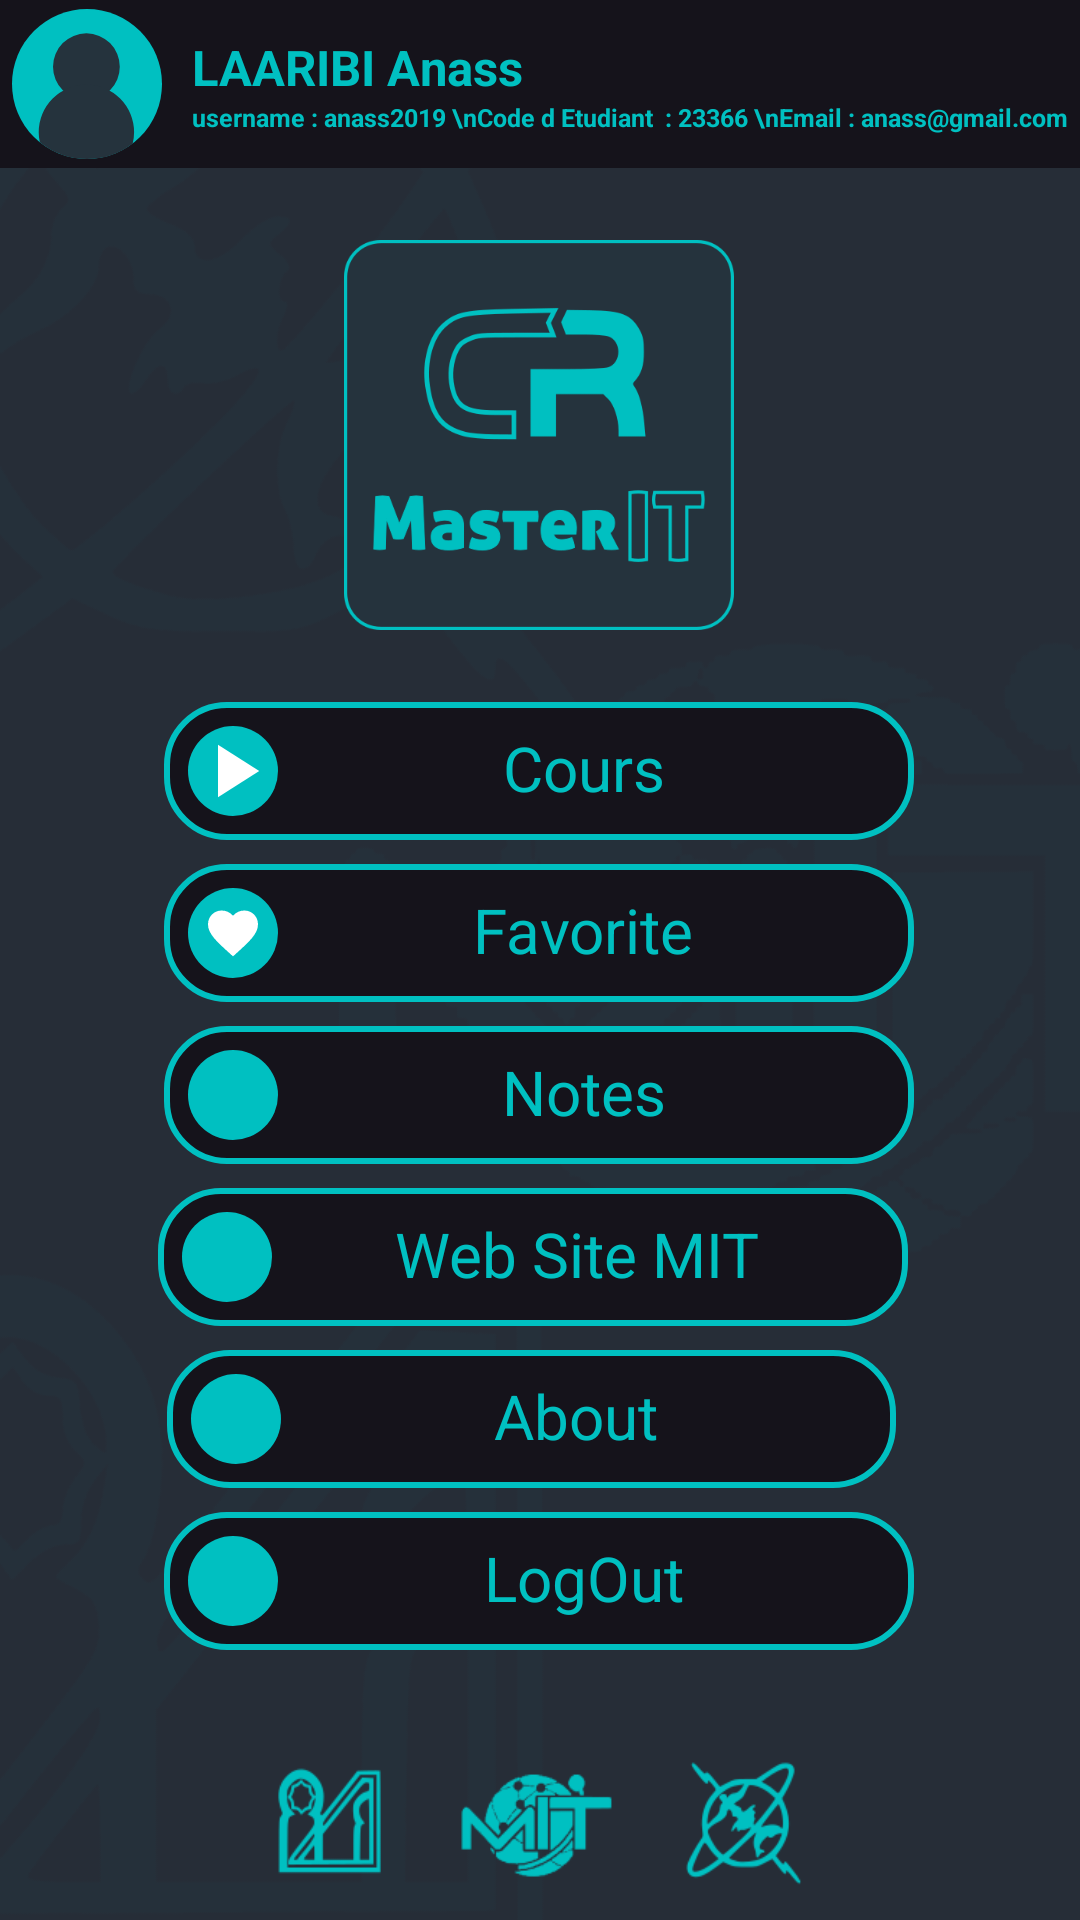

Layout XML and referenced resources for this Android screen:
<!-- AndroidManifest.xml: application theme AppTheme -->
<!-- res/layout/activity__home.xml -->
<?xml version="1.0" encoding="utf-8"?>
<android.support.constraint.ConstraintLayout xmlns:android="http://schemas.android.com/apk/res/android"
    xmlns:app="http://schemas.android.com/apk/res-auto"
    xmlns:tools="http://schemas.android.com/tools"
    android:layout_width="match_parent"
    android:layout_height="match_parent"
    tools:context=".Activity_Home"
    android:background="@drawable/background_2">

    <LinearLayout
        android:id="@+id/linearLayout3"
        android:layout_width="0dp"
        android:layout_height="wrap_content"

        android:gravity="center"
        android:background="@color/color_1"
        android:orientation="horizontal"
        android:paddingVertical="3dp"
        app:layout_constraintEnd_toEndOf="parent"
        app:layout_constraintStart_toStartOf="parent"
        app:layout_constraintTop_toTopOf="parent">

        <ImageView
            android:id="@+id/imageView"
            android:layout_width="50dp"
            android:layout_height="50dp"
            android:layout_marginRight="10dp"
            app:srcCompat="@drawable/ic_user_image" />

        <LinearLayout
            android:layout_width="wrap_content"
            android:layout_height="wrap_content"
            android:orientation="vertical">

            <TextView
                android:id="@+id/tv_nomprenom"
                android:layout_width="wrap_content"
                android:layout_height="wrap_content"
                android:text="LAARIBI Anass"
                android:textColor="@color/color_3"
                android:textSize="8pt"
                android:textStyle="bold" />

            <TextView
                android:id="@+id/tv_username_ce_email"
                android:layout_width="wrap_content"
                android:layout_height="wrap_content"

                android:text="username : anass2019 \nCode d Etudiant  : 23366 \nEmail : anass@gmail.com"

                android:textColor="@color/color_3"
                android:textSize="4pt"
                android:textStyle="bold" />
        </LinearLayout>

    </LinearLayout>

    <ImageView
        android:id="@+id/imageView2"
        android:layout_width="130dp"
        android:layout_height="130dp"
        android:layout_marginStart="8dp"
        android:layout_marginTop="24dp"
        android:layout_marginEnd="8dp"
        android:src="@drawable/ic_icon_rect"
        app:layout_constraintEnd_toEndOf="parent"
        app:layout_constraintHorizontal_bias="0.498"
        app:layout_constraintStart_toStartOf="parent"
        app:layout_constraintTop_toBottomOf="@+id/linearLayout3" />

    <LinearLayout
        android:id="@+id/btn_cours"
        android:layout_width="250dp"
        android:layout_height="wrap_content"
        android:layout_marginStart="8dp"
        android:layout_marginTop="24dp"
        android:layout_marginEnd="8dp"
        android:background="@drawable/button_style_1"
        android:orientation="horizontal"
        android:padding="8dp"

        app:layout_constraintEnd_toEndOf="parent"
        app:layout_constraintHorizontal_bias="0.496"
        app:layout_constraintStart_toStartOf="parent"
        app:layout_constraintTop_toBottomOf="@+id/imageView2">

        <ImageView
            android:layout_width="wrap_content"
            android:layout_height="wrap_content"
            android:background="@drawable/button_style_3"
            app:srcCompat="@drawable/ic_play_arrow_black_24dp" />

        <LinearLayout
            android:layout_width="match_parent"
            android:layout_height="wrap_content"
            android:gravity="center">

            <TextView
                android:layout_width="wrap_content"
                android:layout_height="wrap_content"
                android:text="@string/btn_cours"
                android:textColor="@color/color_3"
                android:textSize="@dimen/font_btn_size" />
        </LinearLayout>

    </LinearLayout>

    <LinearLayout
        android:id="@+id/btn_favorite"
        android:layout_width="250dp"
        android:layout_height="wrap_content"
        android:layout_marginStart="8dp"
        android:layout_marginTop="8dp"
        android:layout_marginEnd="8dp"
        android:background="@drawable/button_style_1"
        android:orientation="horizontal"
        android:padding="8dp"
        app:layout_constraintEnd_toEndOf="parent"
        app:layout_constraintHorizontal_bias="0.496"
        app:layout_constraintStart_toStartOf="parent"
        app:layout_constraintTop_toBottomOf="@+id/btn_cours">

        <ImageView
            android:layout_width="30dp"
            android:layout_height="30dp"
            android:layout_gravity="center"
            android:background="@drawable/button_style_3"
            android:padding="5dp"
            app:srcCompat="@drawable/ic_fav" />

        <LinearLayout
            android:layout_width="match_parent"
            android:layout_height="wrap_content"
            android:gravity="center">

            <TextView
                android:layout_width="wrap_content"
                android:layout_height="wrap_content"
                android:text="@string/btn_favorite"
                android:textColor="@color/color_3"
                android:textSize="@dimen/font_btn_size" />
        </LinearLayout>

    </LinearLayout>

    <LinearLayout
        android:id="@+id/btn_notes"
        android:layout_width="250dp"
        android:layout_height="wrap_content"
        android:layout_marginStart="8dp"
        android:layout_marginTop="8dp"
        android:layout_marginEnd="8dp"
        android:background="@drawable/button_style_1"
        android:orientation="horizontal"
        android:padding="8dp"
        app:layout_constraintEnd_toEndOf="parent"
        app:layout_constraintHorizontal_bias="0.496"
        app:layout_constraintStart_toStartOf="parent"
        app:layout_constraintTop_toBottomOf="@+id/btn_favorite">

        <ImageView
            android:layout_width="30dp"
            android:layout_height="30dp"
            android:layout_gravity="center"
            android:background="@drawable/button_style_3"
            android:padding="5dp"
            app:srcCompat="@drawable/ic_language_black_24dp" />

        <LinearLayout
            android:layout_width="match_parent"
            android:layout_height="wrap_content"
            android:gravity="center">

            <TextView
                android:layout_width="wrap_content"
                android:layout_height="wrap_content"
                android:text="@string/btn_notes"
                android:textColor="@color/color_3"
                android:textSize="@dimen/font_btn_size" />
        </LinearLayout>

    </LinearLayout>

    <LinearLayout
        android:id="@+id/btn_about"
        android:layout_width="243dp"
        android:layout_height="wrap_content"
        android:layout_marginStart="8dp"
        android:layout_marginTop="8dp"
        android:layout_marginEnd="8dp"
        android:background="@drawable/button_style_1"
        android:orientation="horizontal"
        android:padding="8dp"
        app:layout_constraintEnd_toEndOf="parent"
        app:layout_constraintHorizontal_bias="0.473"
        app:layout_constraintStart_toStartOf="parent"
        app:layout_constraintTop_toBottomOf="@+id/btn_websiteit">

        <ImageView
            android:layout_width="30dp"
            android:layout_height="30dp"
            android:layout_gravity="center"
            android:background="@drawable/button_style_3"
            android:padding="5dp"
            app:srcCompat="@drawable/ic_info_outline_black_24dp" />

        <LinearLayout
            android:layout_width="match_parent"
            android:layout_height="wrap_content"
            android:gravity="center">

            <TextView
                android:layout_width="wrap_content"
                android:layout_height="wrap_content"
                android:text="@string/btn_about"
                android:textColor="@color/color_3"
                android:textSize="@dimen/font_btn_size" />
        </LinearLayout>

    </LinearLayout>

    <LinearLayout
        android:id="@+id/btn_websiteit"
        android:layout_width="250dp"
        android:layout_height="wrap_content"
        android:layout_marginStart="8dp"
        android:layout_marginTop="8dp"
        android:layout_marginEnd="8dp"
        android:background="@drawable/button_style_1"
        android:orientation="horizontal"
        android:padding="8dp"
        app:layout_constraintEnd_toEndOf="parent"
        app:layout_constraintHorizontal_bias="0.475"
        app:layout_constraintStart_toStartOf="parent"
        app:layout_constraintTop_toBottomOf="@+id/btn_notes">

        <ImageView
            android:layout_width="30dp"
            android:layout_height="30dp"
            android:layout_gravity="center"
            android:background="@drawable/button_style_3"
            android:padding="5dp"
            app:srcCompat="@drawable/ic_language_black_24dp" />

        <LinearLayout
            android:layout_width="match_parent"
            android:layout_height="wrap_content"
            android:gravity="center">

            <TextView
                android:layout_width="wrap_content"
                android:layout_height="wrap_content"
                android:text="@string/btn_websiteit"
                android:textColor="@color/color_3"
                android:textSize="@dimen/font_btn_size" />
        </LinearLayout>

    </LinearLayout>

    <LinearLayout
        android:id="@+id/btn_exite"
        android:layout_width="250dp"
        android:layout_height="wrap_content"
        android:layout_marginStart="8dp"
        android:layout_marginTop="8dp"
        android:layout_marginEnd="8dp"
        android:background="@drawable/button_style_1"
        android:orientation="horizontal"
        android:padding="8dp"
        app:layout_constraintEnd_toEndOf="parent"
        app:layout_constraintHorizontal_bias="0.496"
        app:layout_constraintStart_toStartOf="parent"
        app:layout_constraintTop_toBottomOf="@+id/btn_about">

        <ImageView
            android:layout_width="30dp"
            android:layout_height="30dp"
            android:layout_gravity="center"
            android:background="@drawable/button_style_3"
            android:padding="5dp"
            app:srcCompat="@drawable/ic_exit" />

        <LinearLayout
            android:layout_width="match_parent"
            android:layout_height="wrap_content"
            android:gravity="center">

            <TextView
                android:layout_width="wrap_content"
                android:layout_height="wrap_content"
                android:text="@string/btn_exite"
                android:textColor="@color/color_3"
                android:textSize="@dimen/font_btn_size" />
        </LinearLayout>

    </LinearLayout>












</android.support.constraint.ConstraintLayout>
<!-- resources referenced by this layout -->
<resources>
  <color name="color_1">#15131b</color>
  <color name="color_3">#00C0C1</color>
  <dimen name="font_btn_size">10pt</dimen>
  <!-- drawable background_2: png bitmap (drawable, 53944 bytes) -->
  <!-- drawable button_style_1 (drawable) -->
  <?xml version="1.0" encoding="utf-8"?>
  <shape xmlns:android="http://schemas.android.com/apk/res/android" android:shape="rectangle">
  
      <stroke
          android:width="2dp"
          android:color="@color/color_3"/>
      <corners android:radius="20dp"/>
      <solid android:color="@color/color_1"/>
  
  
  </shape>
  <!-- drawable button_style_3 (drawable-xhdpi) -->
  <?xml version="1.0" encoding="utf-8"?>
  <shape xmlns:android="http://schemas.android.com/apk/res/android" android:shape="oval">
  
  
      <solid android:color="@color/color_3" />
  <size android:width="30dp"
      android:height="30dp"/>
  
  
  </shape>
  <!-- drawable ic_fav (drawable) -->
  <vector
      android:height="2px"
      android:tint="#FFFFFF"
      android:viewportHeight="24.0"
      android:viewportWidth="24.0"
      android:width="2px"
      xmlns:android="http://schemas.android.com/apk/res/android">
      <path android:fillColor="#FF000000" android:pathData="M12,21.35l-1.45,-1.32C5.4,15.36 2,12.28 2,8.5 2,5.42 4.42,3 7.5,3c1.74,0 3.41,0.81 4.5,2.09C13.09,3.81 14.76,3 16.5,3 19.58,3 22,5.42 22,8.5c0,3.78 -3.4,6.86 -8.55,11.54L12,21.35z"/>
  </vector>
  <!-- drawable ic_icon_rect: png bitmap (drawable, 25705 bytes) -->
  <!-- drawable ic_play_arrow_black_24dp (drawable) -->
  <vector
      android:height="30dp"
      android:tint="#FFFFFF"
      android:viewportHeight="24.0"
      android:viewportWidth="24.0"
      android:width="30dp" xmlns:android="http://schemas.android.com/apk/res/android">
      <path android:fillColor="#FF000000" android:pathData="M8,5v14l11,-7z"/>
  </vector>
  <!-- drawable ic_user_image (drawable) -->
  <vector android:height="135dp" android:viewportHeight="134.55956"
      android:viewportWidth="134.55952" android:width="135dp" xmlns:android="http://schemas.android.com/apk/res/android">
      <path android:fillAlpha="1" android:fillColor="#00c0c1"
          android:pathData="M67.28,67.28m-67.28,0a67.28,67.28 0,1 1,134.56 0a67.28,67.28 0,1 1,-134.56 0"
          android:strokeAlpha="1" android:strokeColor="#00000000" android:strokeWidth="2.23699999"/>
      <path android:fillAlpha="1" android:fillColor="#25333d"
          android:pathData="M66.745,51.778m-29.948,0a29.948,29.948 0,1 1,59.896 0a29.948,29.948 0,1 1,-59.896 0"
          android:strokeAlpha="1" android:strokeColor="#00000000" android:strokeWidth="0.99575162"/>
      <path android:fillAlpha="1" android:fillColor="#25333d"
          android:pathData="m66.745,67.8a42.777,42.777 0,0 0,-42.777 42.777,42.777 42.777,0 0,0 0.997,8.943 67.28,67.28 0,0 0,42.314 15.039,67.28 67.28,0 0,0 41.01,-13.998 42.777,42.777 0,0 0,1.232 -9.984,42.777 42.777,0 0,0 -42.777,-42.777z"
          android:strokeAlpha="1" android:strokeColor="#00000000" android:strokeWidth="1.42230392"/>
  </vector>
  <string name="btn_about">About</string>
  <string name="btn_cours">Cours</string>
  <string name="btn_exite">LogOut</string>
  <string name="btn_favorite">Favorite</string>
  <string name="btn_notes">Notes</string>
  <string name="btn_websiteit">Web Site MIT</string>
  <style name="AppTheme" parent="Theme.AppCompat.Light.NoActionBar">
          
          <item name="colorPrimary">@color/color_2</item>
          <item name="colorPrimaryDark">@color/color_3</item>
          <item name="colorAccent">@color/color_1</item>
      </style>
  <color name="color_2">#262d37</color>
</resources>
